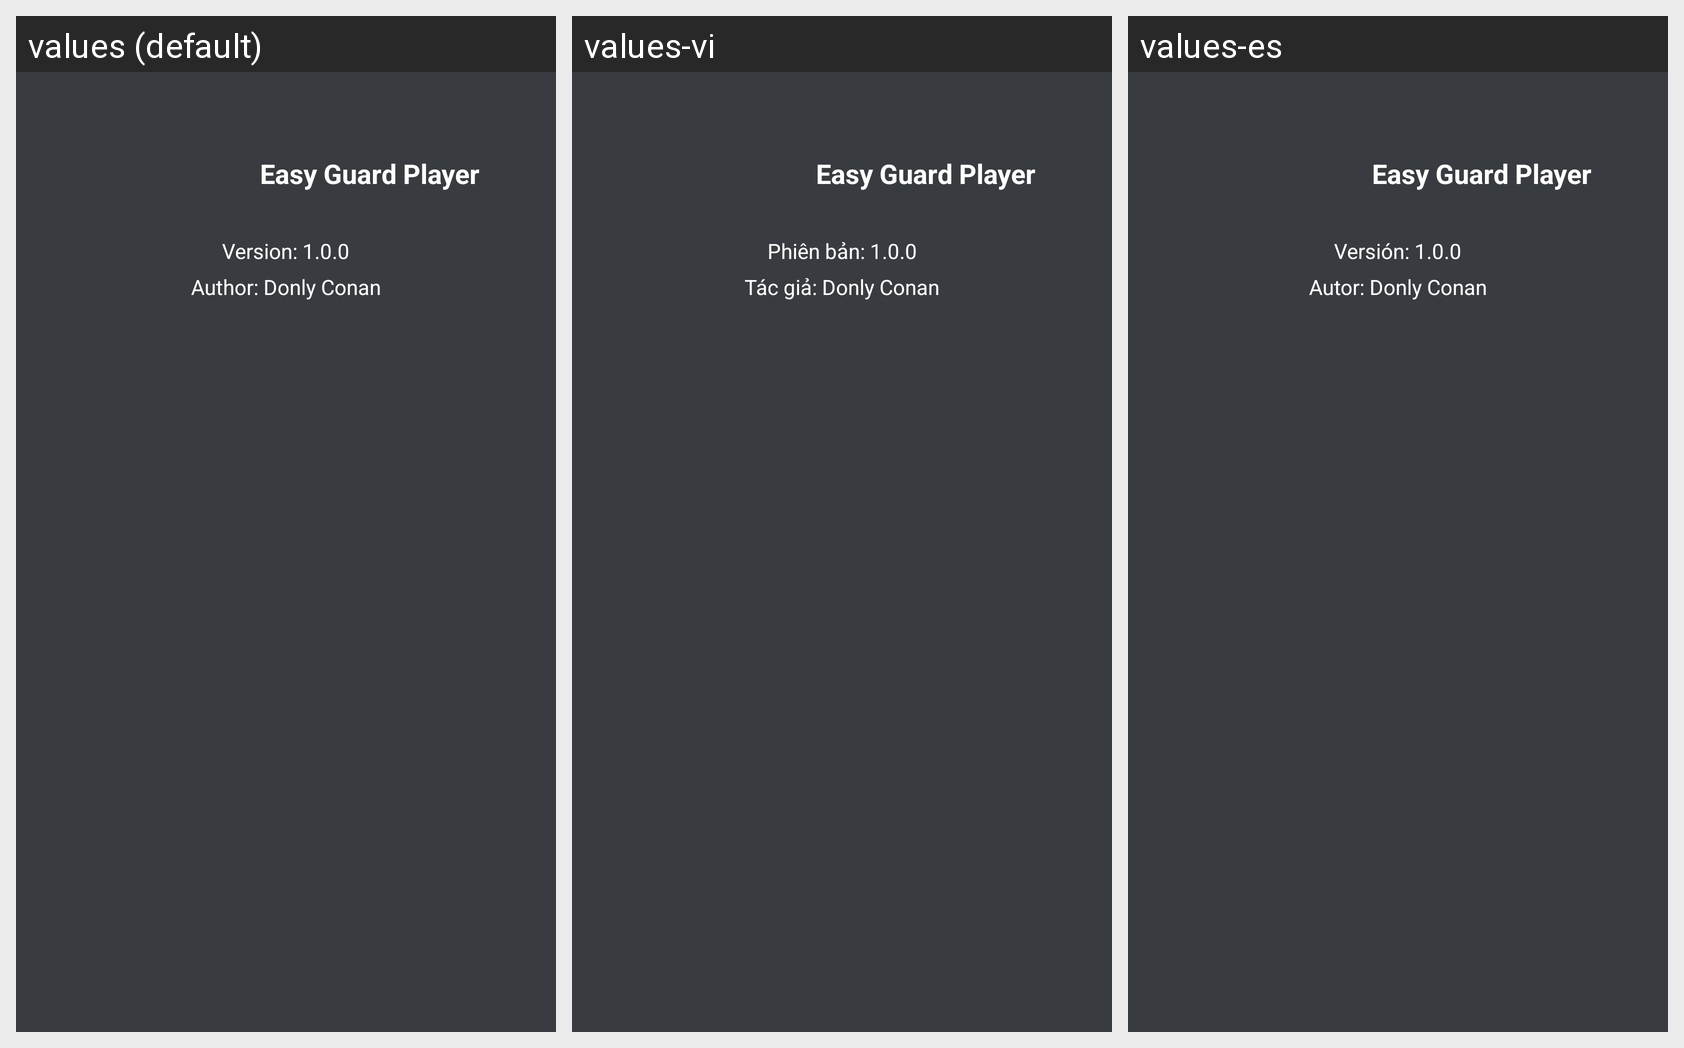

Locale-by-locale string values for the Android screen shown in this grid:
Android screen res/layout/dialog_about.xml rendered under 3 locales, left to right: values (default), values-vi, values-es. Device: Nexus 5 (rendered at 1080×1920; each locale shown at half size, 540×960, under a caption strip naming it); theme Theme.AWYMedia.
Strings drawn on this screen, with the default value and each locale's value (text and hints the layout hard-codes, and strings that could not be matched under every locale, appear in the picture but are not listed):

app_name
  values: Easy Guard Player
  values-vi: Easy Guard Player  [not translated; the default value is used]
  values-es: Easy Guard Player  [not translated; the default value is used]

app_version
  values: Version: 1.0.0
  values-vi: Phiên bản: 1.0.0
  values-es: Versión: 1.0.0

author_donly_conan
  values: Author: Donly Conan
  values-vi: Tác giả: Donly Conan
  values-es: Autor: Donly Conan
